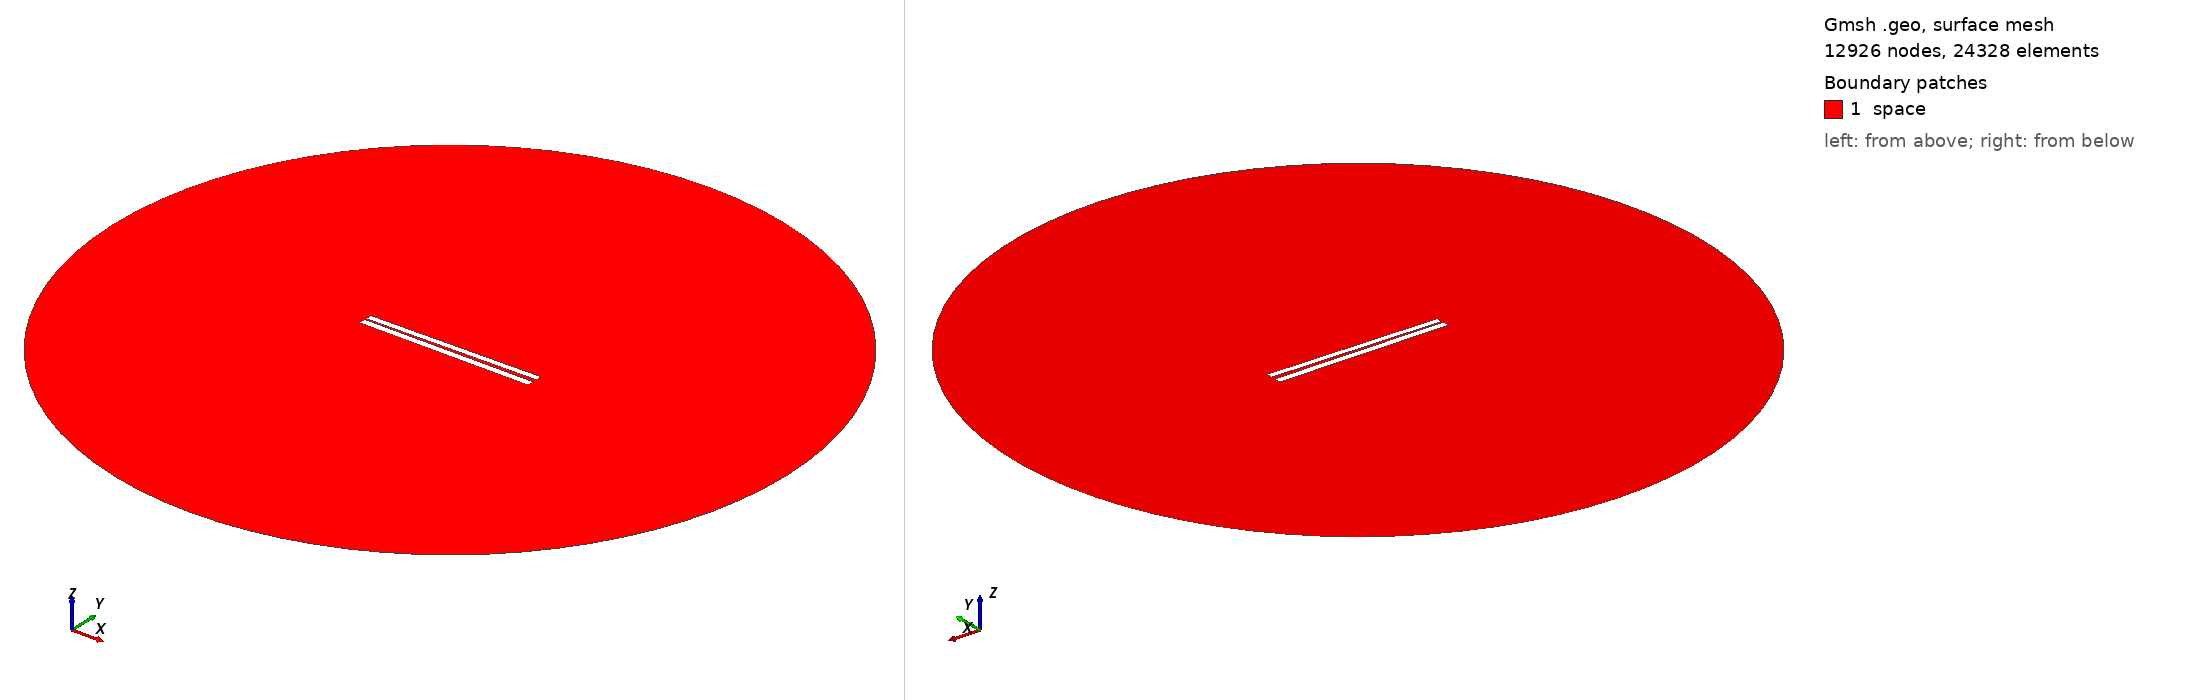

Gmsh geometry script, surface-meshed: 12926 nodes, 24328 surface elements. Boundary patches (legend numbers): 1 space. Left view from above one corner, right view from below the opposite corner. Legend entries are the model's physical surfaces. The drawing asked Gmsh for element sizes between 1% and 20% of the model's largest extent; the script's own settings can give other sizes.

=== 112.geo (drawn) ===
// Set the geometry kernel
SetFactory("OpenCASCADE");

//---------------------------------------
// Rectangles
//---------------------------------------

// Rectangle 1 (top)
Point(1) = {-49.84444444444444, 0.9611111111111111, 0, 1.0};
Point(2) = {49.84444444444444, 0.9611111111111111, 0, 1.0};
Point(3) = {49.84444444444444, 4.6499999999999995, 0, 1.0};
Point(4) = {-49.84444444444444, 4.6499999999999995, 0, 1.0};

Line(1) = {1, 2};
Line(2) = {2, 3};
Line(3) = {3, 4};
Line(4) = {4, 1};

Line Loop(1) = {1, 2, 3, 4};
Plane Surface(1) = {1};

Rotate { {0, 0, 1}, {0,  0.8055555555555556,  0}, 0.014 } {
  Surface{1};
}

// Rectangle 2 (bottom)
Point(5) = {-50,-0.8055555555555556, 0, 1.0};
Point(6) = { 50,-0.8055555555555556, 0, 1.0};
Point(7) = { 50,-4.805555555555555, 0, 1.0};
Point(8) = {-50,-4.805555555555555, 0, 1.0};

Line(5) = {5, 6};
Line(6) = {6, 7};
Line(7) = {7, 8};
Line(8) = {8, 5};

Line Loop(2) = {5, 6, 7, 8};
Plane Surface(2) = {2}; 


//---------------------------------------
// Circle
//---------------------------------------

// Define points
Point(9) = {0, 0, 0};        // Center
Point(10) = {200, 0, 0};     // Start point
Point(11) = {0, 200, 0};     // 90 degrees
Point(12) = {-200, 0, 0};    // 180 degrees
Point(13) = {0, -200, 0};    // 270 degrees

// Define circle arcs (each needs start, center, end)
Circle(9) = {10, 9, 11};
Circle(10) = {11, 9, 12};
Circle(11) = {12, 9, 13};
Circle(12) = {13, 9, 10};

// Define curve loop and surface if needed
Curve Loop(3) = {9, 10, 11, 12};
Surface(3) = {3};

// Subtract Rectangles from Circle
BooleanDifference{ Surface{3}; Delete; }{ Surface{1}; Surface{2}; Delete; }

//---------------------------------------
// Transfinite Lines and Surface
//---------------------------------------
r = 7;
Transfinite Line {1, 3} = 50*r Using Progression 1;
Transfinite Line {2, 4} = 2*r Using Progression 1;
Transfinite Line {5, 7} = 50*r Using Progression 1;
Transfinite Line {6, 8} = 2*r Using Progression 1;
Transfinite Line {9, 10, 11, 12} = 20 Using Progression 1;

//---------------------------------------
// Define Physical Groups
//---------------------------------------                

//--- Physical Curves
// Physical groups for boundaries
Physical Line("force_segment", 10) = {1};
Physical Line("upper_plate", 11) = {2, 3, 4};
Physical Line("lower_plate", 12) = {5, 6, 7, 8};
Physical Line("boundary", 20) = {9, 10, 11, 12};

//--- Physical Surfaces
Physical Surface("space", 30) = {3};

//---------------------------------------
// 6. Generate the Mesh
//---------------------------------------
Mesh 2;  // 2D mesh generation
